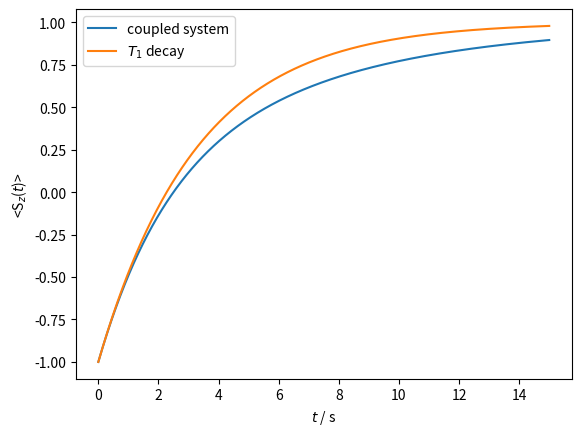

This chart was generated by the following Python code:
import numpy as np
import matplotlib.pyplot as plt
from scipy.linalg import expm

def J(omega,tau):
  return 2/5*tau/(1+(omega*tau)**2)

def T1(delta,sigmazzS,omegaI,omegaS,tau):
  return ((delta/4)**2*(1*J(omegaI-omegaS,tau)+3*J(omegaS,tau)+6*J(omegaI+omegaS,tau))+\
            3/4*(sigmazzS*omegaS)**2*J(omegaS,tau))**(-1)

def T1x(delta,omegaI,omegaS,tau):
  return ((delta/4)**2*(-1*J(omegaI-omegaS,tau)+6*J(omegaI+omegaS,tau)))**(-1)

mu0 = 4*np.pi*1e-7                 #V s / A / m
mu04pi = 1e-7
hbar = 1.05457266e-34              #J s / rad
h = 2*np.pi*hbar                   #J s
gammaH = 26.7522128e7              #rad / s / T
gammaN = -2.7116e7                 #rad / s / T
rNH = 1.1*1e-10                    #m 
omegaS = 14.1*gammaN
omegaI = 14.1*gammaH
deltaHN = -2*mu04pi*gammaN*gammaH*hbar/rNH**3
sigmazz00=0
tauc=1e-10

T1S = T1(deltaHN,sigmazz00,omegaI,omegaS,tauc)
T1I = T1(deltaHN,sigmazz00,omegaS,omegaI,tauc)
T1IS = T1x(deltaHN,omegaS,omegaI,tauc);
R = np.array([[1/T1I,1/T1IS],[1/T1IS,1/T1S]]);
t = np.arange(0,15.01,.01)
Sz=np.zeros(len(t))
Iz=np.zeros(len(t))
for k,t0 in enumerate(t): 
    z = expm(-R*t0)@np.array([[0],[-2]])+np.array([[10],[1]])
    Iz[k]=z[0]
    Sz[k]=z[1]

ax=plt.subplots()[1]
ax.plot(t,Sz)
ax.plot(t,np.exp(-t/T1S)*(-2)+1)
ax.set_ylabel(r'<S$_z$($t$)>')
ax.set_xlabel(r'$t$ / s')
ax.legend(['coupled system',r'$T_1$ decay'])